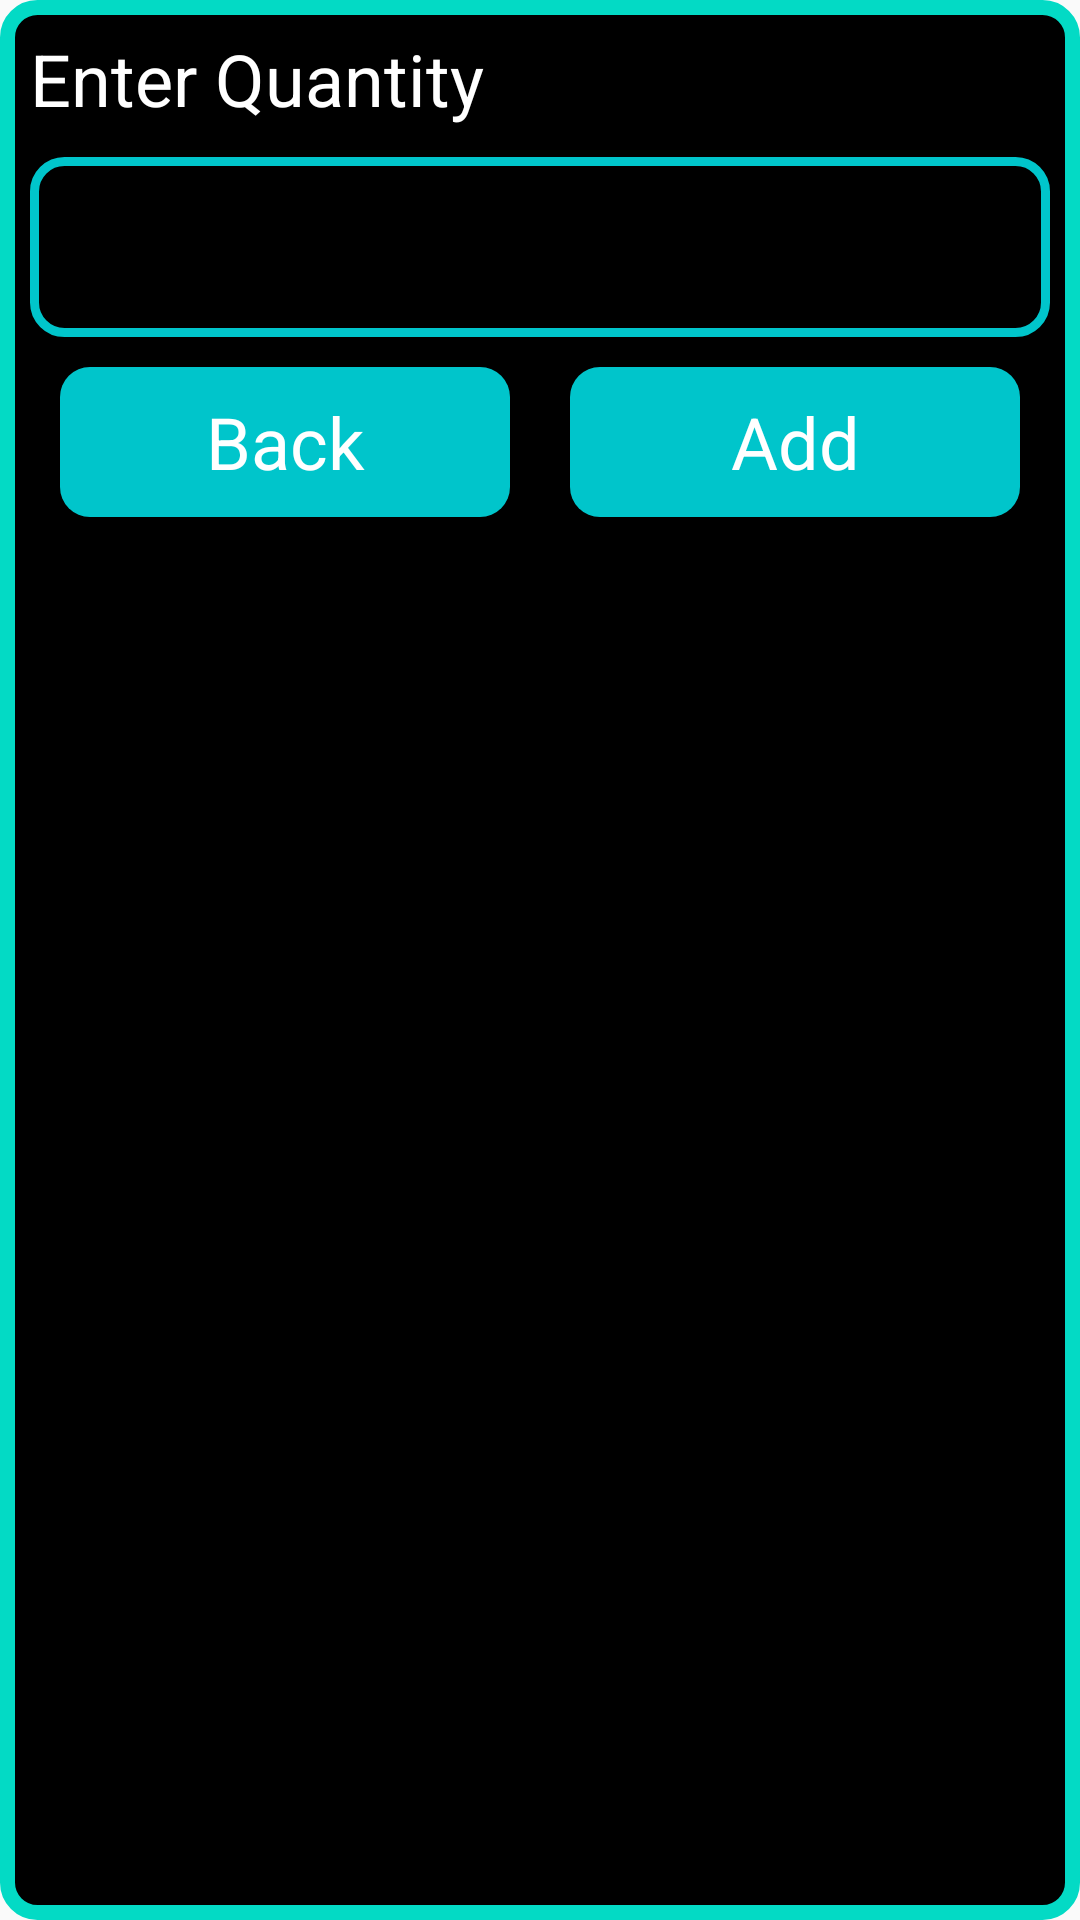

This screen was rendered from an Android layout file. Write that file and the resources it references.
<!-- AndroidManifest.xml: application theme Theme.ShopManagementSystem -->
<!-- res/layout/sell_box.xml -->
<?xml version="1.0" encoding="utf-8"?>
<LinearLayout xmlns:android="http://schemas.android.com/apk/res/android"
    android:layout_width="match_parent"
    android:layout_height="wrap_content"
    android:background="@drawable/dialog_box"
    android:orientation="vertical"
    android:padding="10dp">

    <TextView
        android:layout_width="match_parent"
        android:layout_height="wrap_content"
        android:text="Enter Quantity"
        android:textColor="@color/white"
        android:textSize="24sp" />

    <EditText
        android:gravity="center"
        android:id="@+id/boxQuan"
        android:layout_width="match_parent"
        android:layout_height="wrap_content"
        android:layout_marginTop="10dp"
        android:background="@drawable/edit_text_box"
        android:inputType="numberSigned|numberDecimal"
        android:textColor="@color/white"
        android:textSize="24sp" />

    <LinearLayout
        android:layout_width="match_parent"
        android:layout_height="wrap_content"
        android:layout_marginTop="10dp">

        <TextView
            android:clickable="true"
            android:id="@+id/boxBack"
            android:layout_width="wrap_content"
            android:layout_height="50dp"
            android:layout_gravity="end"
            android:layout_marginStart="10dp"
            android:layout_marginTop="10dp"
            android:layout_marginEnd="10dp"
            android:layout_weight="1"
            android:background="@drawable/button"
            android:gravity="center"
            android:text="Back"
            android:textColor="@color/white"
            android:textSize="24sp" />

        <TextView
            android:clickable="true"
            android:id="@+id/boxAdd"
            android:layout_width="wrap_content"
            android:layout_height="50dp"
            android:layout_gravity="end"
            android:layout_marginStart="10dp"
            android:layout_marginTop="10dp"
            android:layout_marginEnd="10dp"
            android:layout_weight="1"
            android:background="@drawable/button"
            android:gravity="center"
            android:text="Add"
            android:textColor="@color/white"
            android:textSize="24sp" />
    </LinearLayout>


</LinearLayout>
<!-- resources referenced by this layout -->
<resources>
  <color name="white">#FFFFFFFF</color>
  <!-- drawable button (drawable-v24) -->
  <?xml version="1.0" encoding="utf-8"?>
  <shape xmlns:android="http://schemas.android.com/apk/res/android">
      <solid android:color="@color/sky00C5CB"></solid>
      <corners android:radius="10dp"></corners>
      <size android:height="70dp" android:width="100dp"/>
  </shape>
  <!-- drawable dialog_box (drawable) -->
  <?xml version="1.0" encoding="utf-8"?>
  <shape xmlns:android="http://schemas.android.com/apk/res/android">
  
      <solid android:color="@color/black" />
      <corners android:radius="10dp" />
      <stroke android:width="5dp"
          android:color="@color/teal_200"/>
  </shape>
  <!-- drawable edit_text_box (drawable-v24) -->
  <?xml version="1.0" encoding="utf-8"?>
  <shape xmlns:android="http://schemas.android.com/apk/res/android">
      <stroke android:width="3dp" android:color="@color/sky00C5CB" />
      <size android:width="500dp" android:height="60dp"/>
      <corners android:radius="10dp"/>
  </shape>
  <style name="Theme.ShopManagementSystem" parent="Theme.AppCompat.Light.NoActionBar">
          
          <item name="colorPrimary">@color/purple_500</item>
          <item name="colorPrimaryVariant">@color/purple_700</item>
          <item name="colorOnPrimary">@color/white</item>
          
          <item name="colorSecondary">@color/teal_200</item>
          <item name="colorSecondaryVariant">@color/teal_700</item>
          <item name="colorOnSecondary">@color/black</item>
          
          <item name="android:statusBarColor" tools:targetApi="l">?attr/colorPrimaryVariant</item>
          
      </style>
  <color name="sky00C5CB">#00C5CB</color>
  <color name="black">#FF000000</color>
  <color name="teal_200">#FF03DAC5</color>
  <color name="purple_500">#FF6200EE</color>
  <color name="purple_700">#FF3700B3</color>
  <color name="teal_700">#FF018786</color>
</resources>
